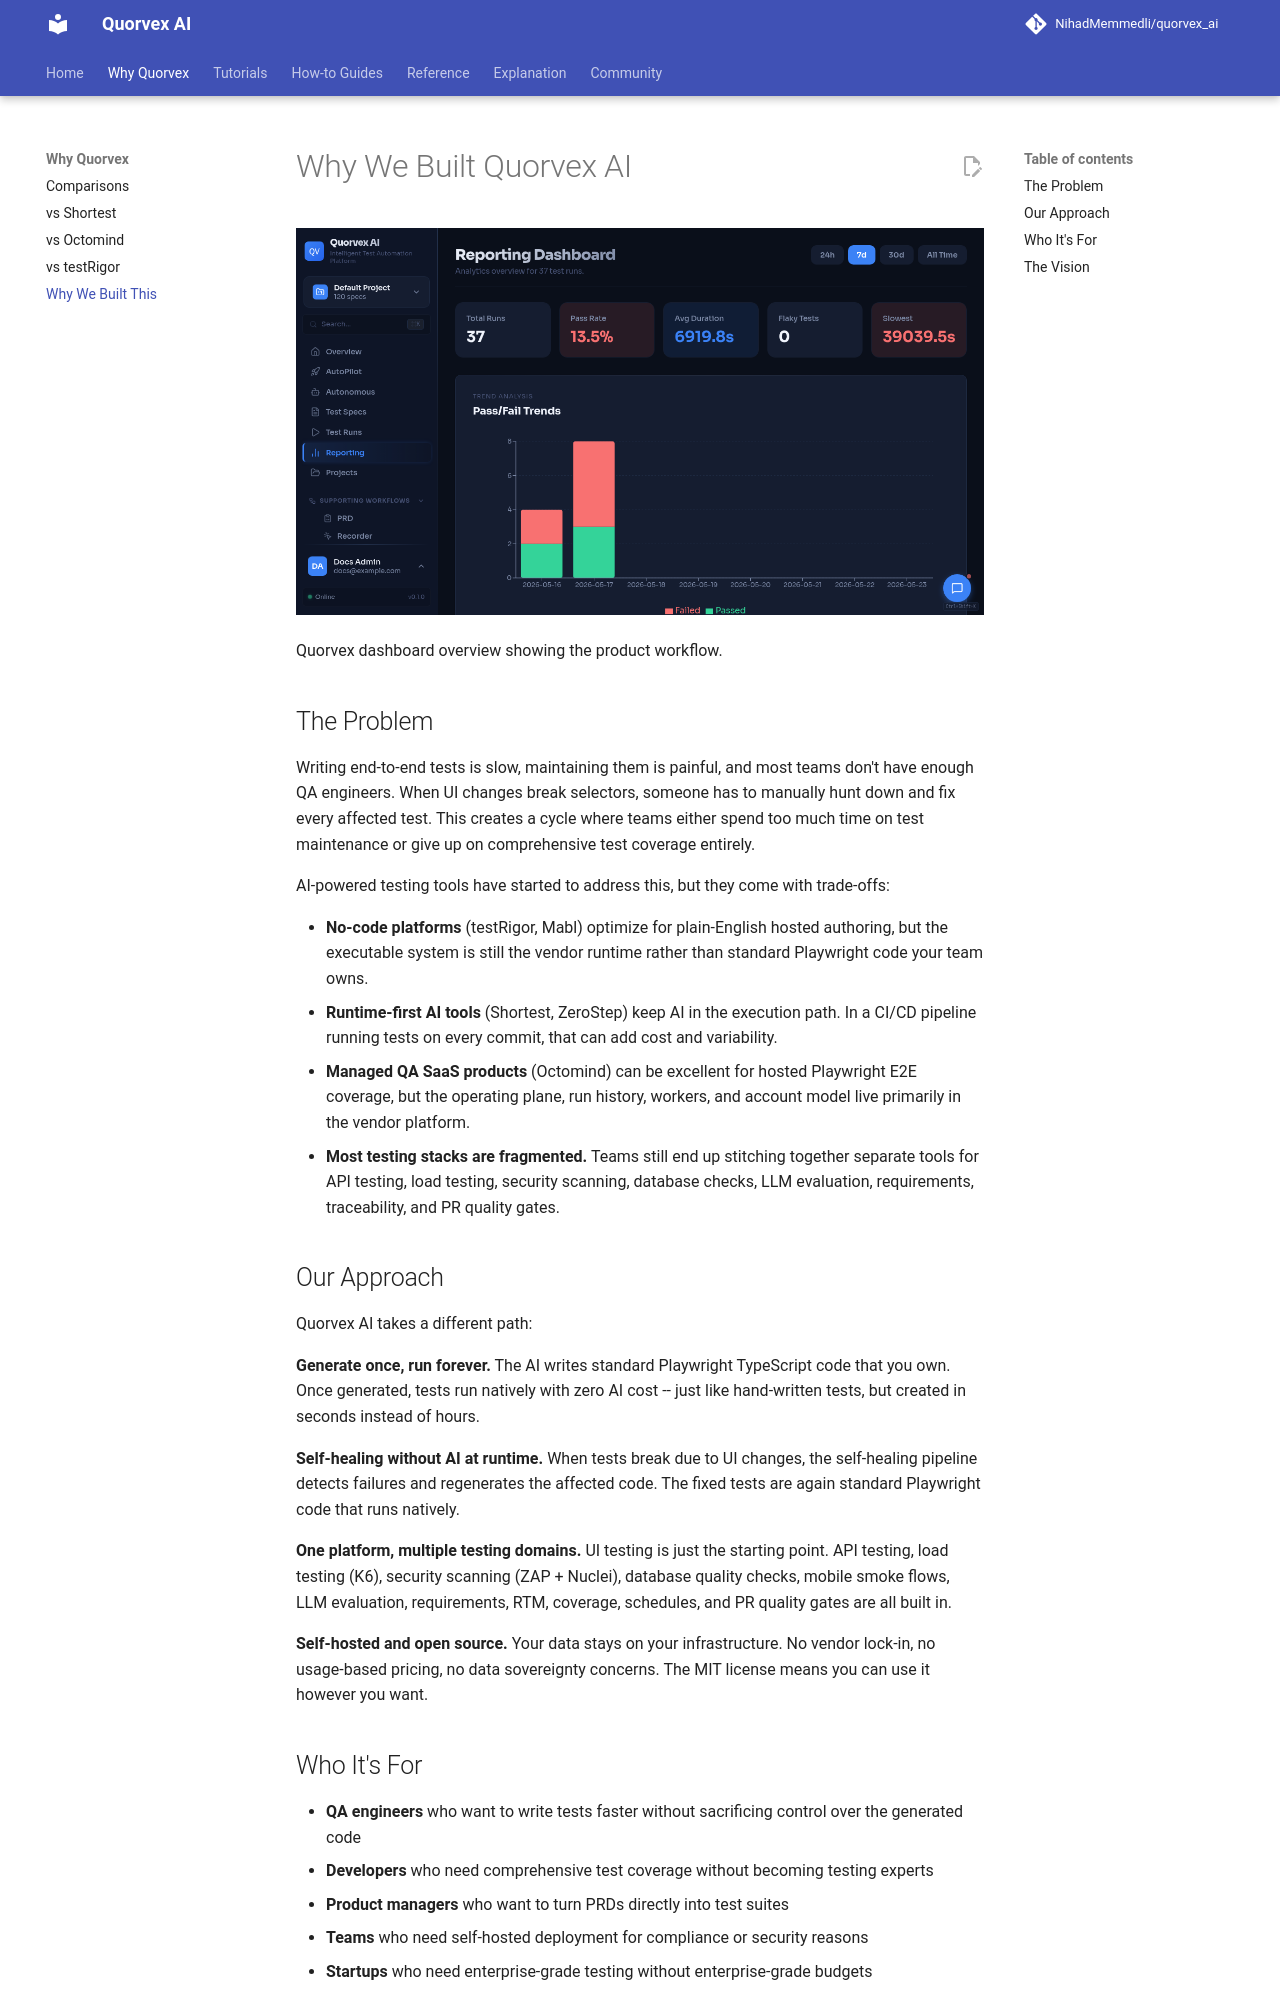

repository: karan01bhatt/5elements · page: comparisons/why-we-built-this/index.html · generator: mkdocs

# Why We Built Quorvex AI

![Quorvex dashboard overview showing the product workflow](../assets/ui/dashboard-overview.png)

<p class="caption">Quorvex dashboard overview showing the product workflow.</p>


## The Problem

Writing end-to-end tests is slow, maintaining them is painful, and most teams don't have enough QA engineers. When UI changes break selectors, someone has to manually hunt down and fix every affected test. This creates a cycle where teams either spend too much time on test maintenance or give up on comprehensive test coverage entirely.

AI-powered testing tools have started to address this, but they come with trade-offs:

- **No-code platforms** (testRigor, Mabl) optimize for plain-English hosted authoring, but the executable system is still the vendor runtime rather than standard Playwright code your team owns.
- **Runtime-first AI tools** (Shortest, ZeroStep) keep AI in the execution path. In a CI/CD pipeline running tests on every commit, that can add cost and variability.
- **Managed QA SaaS products** (Octomind) can be excellent for hosted Playwright E2E coverage, but the operating plane, run history, workers, and account model live primarily in the vendor platform.
- **Most testing stacks are fragmented.** Teams still end up stitching together separate tools for API testing, load testing, security scanning, database checks, LLM evaluation, requirements, traceability, and PR quality gates.

## Our Approach

Quorvex AI takes a different path:

**Generate once, run forever.** The AI writes standard Playwright TypeScript code that you own. Once generated, tests run natively with zero AI cost -- just like hand-written tests, but created in seconds instead of hours.

**Self-healing without AI at runtime.** When tests break due to UI changes, the self-healing pipeline detects failures and regenerates the affected code. The fixed tests are again standard Playwright code that runs natively.

**One platform, multiple testing domains.** UI testing is just the starting point. API testing, load testing (K6), security scanning (ZAP + Nuclei), database quality checks, mobile smoke flows, LLM evaluation, requirements, RTM, coverage, schedules, and PR quality gates are all built in.

**Self-hosted and open source.** Your data stays on your infrastructure. No vendor lock-in, no usage-based pricing, no data sovereignty concerns. The MIT license means you can use it however you want.

## Who It's For

- **QA engineers** who want to write tests faster without sacrificing control over the generated code
- **Developers** who need comprehensive test coverage without becoming testing experts
- **Product managers** who want to turn PRDs directly into test suites
- **Teams** who need self-hosted deployment for compliance or security reasons
- **Startups** who need enterprise-grade testing without enterprise-grade budgets
